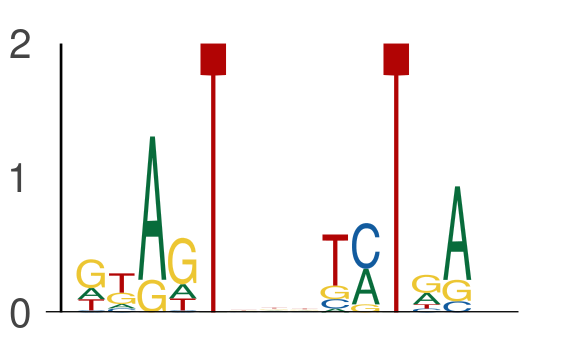

The file beside this chart, header and first rows:
seq_index, start_position, end_position, is_reversed_complement
1702, 9, 14, 0
1702, 17, 22, 0
525, 67, 72, 0
525, 75, 80, 0
4737, 68, 73, 0
4737, 76, 81, 0
78, 41, 46, 0
78, 49, 54, 0
5377, 65, 70, 0
5377, 73, 78, 0
6514, 9, 14, 0
6514, 17, 22, 0
5491, 34, 39, 0
5491, 42, 47, 0
1768, 58, 63, 0
1768, 66, 71, 0
2774, 28, 33, 0
2774, 36, 41, 0
6637, 46, 51, 0
6637, 54, 59, 0
4231, 67, 72, 0
4231, 75, 80, 0
2712, 5, 10, 0
2712, 13, 18, 0
1273, 21, 26, 0
1273, 29, 34, 0
5586, 17, 22, 0
5586, 25, 30, 0
4171, 13, 18, 0
4171, 21, 26, 0
4171, 3, 8, 0
4171, 11, 16, 0
3690, 15, 20, 0
3690, 23, 28, 0
3494, 16, 21, 0
3494, 24, 29, 0
2074, 32, 37, 0
2074, 40, 45, 0
5549, 50, 55, 0
5549, 58, 63, 0
5840, 71, 76, 0
5840, 79, 84, 0
649, 40, 45, 0
649, 48, 53, 0
7927, 22, 27, 0
7927, 30, 35, 0
701, 43, 48, 0
701, 51, 56, 0
328, 41, 46, 0
328, 49, 54, 0
5144, 23, 28, 0
5144, 31, 36, 0
304, 41, 46, 0
304, 49, 54, 0
3869, 63, 68, 0
3869, 71, 76, 0
4140, 69, 74, 0
4140, 77, 82, 0
4399, 62, 67, 0
4399, 70, 75, 0
... 986 more rows
